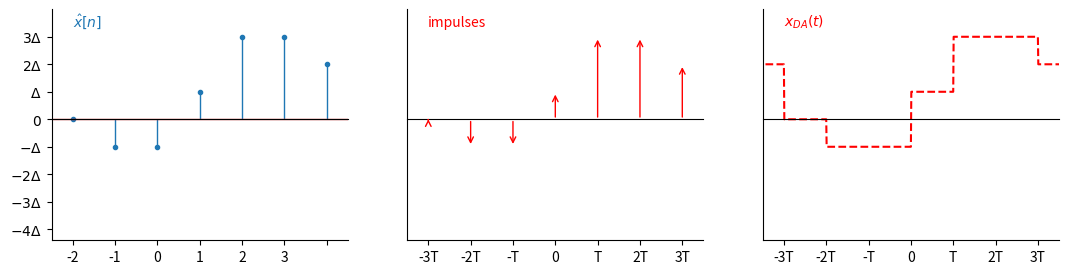

Source code (Python):
import matplotlib.pyplot as plt
import numpy as np

def dummyStem(ax, x, y, clr):
    i = 0
    for xi in x:
        if y[i]>=0 :
            ax.annotate("", xy=(xi, y[i]), xytext=(xi, -.01), arrowprops=dict(arrowstyle='->', color=clr), color=clr)
        if y[i]<0 :
            ax.annotate("", xy=(xi, y[i]), xytext=(xi, .01), arrowprops=dict(arrowstyle='->', color=clr), color=clr)
        i += 1

def axesLNoAxis(ax):
    #ax.spines['left'].set_color('none')
    #ax.spines['bottom'].set_position('zero')
    ax.spines['top'].set_position('zero')
    ax.spines['right'].set_color('none')
    #ax.spines['top'].set_color('none')
    ax.yaxis.set_ticks([])
    ax.set_xlim(-7, 7)
    ax.set_ylim(-Xm-.2, Xm)

def axesL(ax):
    axesLNoAxis(ax)
    ax.xaxis.set_ticks([-6,-4, -2, 0, 2, 4, 6])
    ax.xaxis.set_ticklabels(["-3T", "-2T", "-T", "0", "T", "2T", "3T"])
    ax.yaxis.set_ticks([-Xm,-Xm+Delta, -Xm+2*Delta, -Xm+3*Delta, -Xm+4*Delta, -Xm+5*Delta, -Xm+6*Delta, -Xm+7*Delta])
    ax.yaxis.set_ticklabels([r"$-4\Delta$", r"$-3\Delta$", r"$-2\Delta$", r"$-\Delta$", r"$0$", r"$\Delta$", r"$2\Delta$", r"$3\Delta$"])

fig = plt.figure(figsize=(13, 3), dpi=120)
ax1, ax2, ax3 = fig.subplots(1, 3)

T = 2
f = lambda x: np.sin(.1*x+.8)+np.sin(.5*x)
hold = lambda x: np.floor(x/T)*T
g = lambda x: f(hold(x))
Xm = 2
Delta = 2.0*Xm/8
quant = lambda x: np.where(x<-Xm, -Xm, np.where(x<Xm-Delta, np.floor((x+(Delta/2))/Delta)*Delta, Xm-Delta))

x1 = np.arange(-10, 10, .02)
x2 = np.arange(-10, 10, 2)

holdy1 = g(x1)
quanty1 = quant(holdy1)
holdy2 = g(x2)
quanty2 = quant(holdy2)

axesLNoAxis(ax1)
markers1, stemlines1, baseline1 = ax1.stem(x2, quanty2)
plt.setp(markers1, 'markersize', 3)
plt.setp(stemlines1, 'linewidth', 1)
plt.setp(baseline1, 'linewidth', 1)
ax1.xaxis.set_ticklabels(["-3", "-2", "-1", "0", "1", "2", "3"])
ax1.yaxis.set_ticks([-Xm,-Xm+Delta, -Xm+2*Delta, -Xm+3*Delta, -Xm+4*Delta, -Xm+5*Delta, -Xm+6*Delta, -Xm+7*Delta])
ax1.yaxis.set_ticklabels([r"$-4\Delta$", r"$-3\Delta$", r"$-2\Delta$", r"$-\Delta$", r"$0$", r"$\Delta$", r"$2\Delta$", r"$3\Delta$"])
ax1.text(-6, 1.7, r"$\hat{x}[n]$", color='C0')

axesLNoAxis(ax2)
dummyStem(ax2, x2, quanty2, clr='r')
#plt.setp(markers2)
ax2.xaxis.set_ticks([-6,-4, -2, 0, 2, 4, 6])
ax2.xaxis.set_ticklabels(["-3T", "-2T", "-T", "0", "T", "2T", "3T"])
ax2.text(-6, 1.7, "impulses", color='r')

axesLNoAxis(ax3)
ax3.xaxis.set_ticks([-6,-4, -2, 0, 2, 4, 6])
ax3.xaxis.set_ticklabels(["-3T", "-2T", "-T", "0", "T", "2T", "3T"])
ax3.plot(x1, quanty1, linestyle='--', color='r')
ax3.text(-6, 1.7, r"$x_{DA}(t)$", color='r')

fig.savefig("DA.png", format='png')
plt.show()
